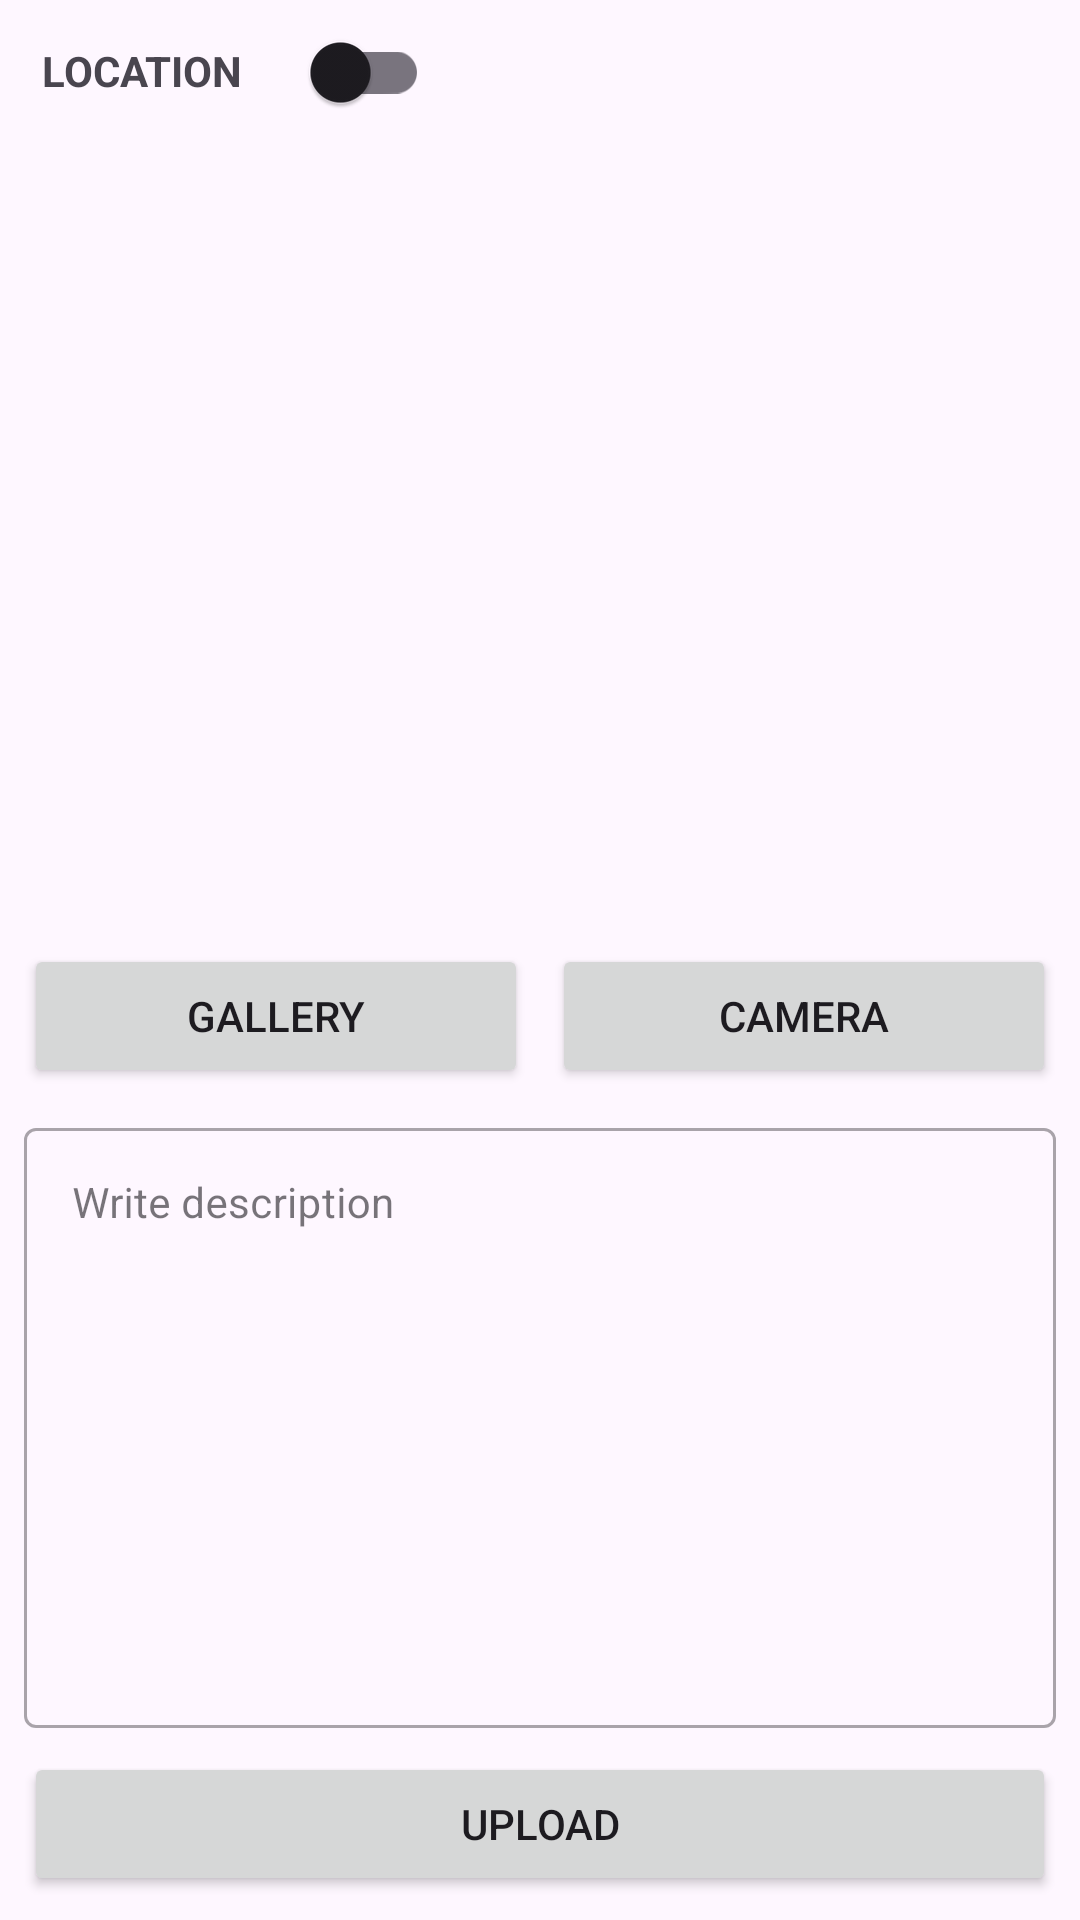

Layout XML and referenced resources for this Android screen:
<!-- AndroidManifest.xml: application theme Theme.MyStoryApp -->
<!-- res/layout/activity_add_story.xml -->
<?xml version="1.0" encoding="utf-8"?>
<androidx.constraintlayout.widget.ConstraintLayout xmlns:android="http://schemas.android.com/apk/res/android"
    xmlns:app="http://schemas.android.com/apk/res-auto"
    xmlns:tools="http://schemas.android.com/tools"
    android:layout_width="match_parent"
    android:layout_height="match_parent"
    tools:context=".view.add.AddStoryActivity">

    <com.google.android.material.progressindicator.LinearProgressIndicator
        android:id="@+id/progressIndicator"
        android:layout_width="match_parent"
        android:layout_height="wrap_content"
        android:indeterminate="true"
        android:visibility="gone"
        app:layout_constraintEnd_toEndOf="parent"
        app:layout_constraintStart_toStartOf="parent"
        app:layout_constraintTop_toTopOf="parent" />

    <ImageView
        android:id="@+id/previewImageView"
        android:layout_width="0dp"
        android:layout_height="0dp"
        android:layout_marginStart="8dp"
        android:layout_marginTop="8dp"
        android:layout_marginEnd="8dp"
        android:layout_marginBottom="8dp"
        app:layout_constraintBottom_toTopOf="@+id/cameraButton"
        app:layout_constraintEnd_toEndOf="parent"
        app:layout_constraintStart_toStartOf="parent"
        app:layout_constraintTop_toTopOf="parent"
        app:srcCompat="@drawable/ic_place_holder" />

    <Button
        android:id="@+id/cameraButton"
        android:layout_width="0dp"
        android:layout_height="wrap_content"
        android:layout_marginStart="8dp"
        android:layout_marginEnd="8dp"
        android:layout_marginBottom="8dp"
        android:text="@string/camera"
        app:layout_constraintBottom_toTopOf="@id/layout_description"
        app:layout_constraintEnd_toEndOf="parent"
        app:layout_constraintHorizontal_bias="0.5"
        app:layout_constraintStart_toEndOf="@+id/galleryButton" />

    <Button
        android:id="@+id/galleryButton"
        android:layout_width="0dp"
        android:layout_height="wrap_content"
        android:layout_marginStart="8dp"
        android:elevation="2dp"
        android:scaleType="fitCenter"
        android:text="@string/gallery"
        app:layout_constraintBottom_toBottomOf="@+id/cameraButton"
        app:layout_constraintEnd_toStartOf="@+id/cameraButton"
        app:layout_constraintHorizontal_bias="0.5"
        app:layout_constraintStart_toStartOf="parent"
        app:layout_constraintTop_toTopOf="@+id/cameraButton" />

    <com.google.android.material.textfield.TextInputLayout
        android:id="@+id/layout_description"
        style="@style/Widget.MaterialComponents.TextInputLayout.OutlinedBox"
        android:layout_width="0dp"
        android:layout_height="wrap_content"
        android:layout_margin="8dp"
        app:layout_constraintEnd_toEndOf="parent"
        app:layout_constraintStart_toStartOf="parent"
        app:layout_constraintBottom_toTopOf="@id/uploadButton">

        <com.google.android.material.textfield.TextInputEditText
            android:id="@+id/edt_description"
            android:layout_width="match_parent"
            android:layout_height="wrap_content"
            android:gravity="start"
            android:hint="@string/description_hint"
            android:inputType="textMultiLine"
            android:lines="10"
            android:textColorHint="#8D6E63"
            android:textSize="14sp"
            tools:ignore="TextContrastCheck,VisualLintTextFieldSize" />
    </com.google.android.material.textfield.TextInputLayout>

    <Button
        android:id="@+id/uploadButton"
        android:layout_width="0dp"
        android:layout_height="wrap_content"
        android:layout_marginStart="8dp"
        android:layout_marginEnd="8dp"
        android:layout_marginBottom="8dp"
        android:text="@string/upload"
        app:layout_constraintBottom_toBottomOf="parent"
        app:layout_constraintEnd_toEndOf="parent"
        app:layout_constraintStart_toStartOf="parent" />

    <TextView
        android:id="@+id/location_vector"
        android:layout_width="wrap_content"
        android:layout_height="wrap_content"
        android:text="@string/location"
        android:textStyle="bold"
        android:padding="14dp"
        app:layout_constraintTop_toTopOf="parent"
        app:layout_constraintStart_toStartOf="parent" />

    <androidx.appcompat.widget.SwitchCompat
        android:id="@+id/switch_location"
        android:layout_width="wrap_content"
        android:layout_height="wrap_content"
        app:layout_constraintStart_toEndOf="@id/location_vector"
        app:layout_constraintTop_toTopOf="parent"/>


</androidx.constraintlayout.widget.ConstraintLayout>
<!-- resources referenced by this layout -->
<resources>
  <string name="camera">Camera</string>
  <string name="description_hint">Write description</string>
  <string name="gallery">gallery</string>
  <string name="location">LOCATION</string>
  <string name="upload">Upload</string>
  <style name="Theme.MyStoryApp" parent="Base.Theme.MyStoryApp" />
  <style name="Base.Theme.MyStoryApp" parent="Theme.Material3.DayNight">
          
          
          <item name="android:windowActivityTransitions">true</item>
          <item name="android:windowEnterTransition">@android:transition/explode</item>
          <item name="android:windowExitTransition">@android:transition/explode</item>
      </style>
</resources>
